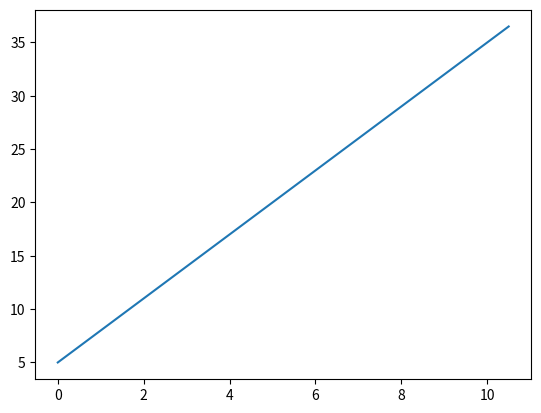

Recreate this plot in Python.
import numpy as np 
import matplotlib.pyplot as plt 

#persamaan garis y = 3x+5

x = np.arange(0,11,0.5)
y = 3*x+5
print(x)
print(y)

plt.plot(x,y)
plt.show()
